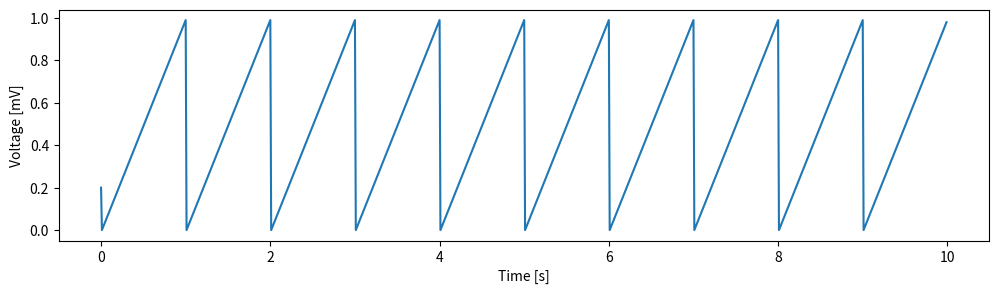

Here is the Python script that generated this plot:
from pylab import *
import matplotlib.pyplot as plt
rcParams['figure.figsize']=(12,3) # Change the default figure size

I=1                         #Set the parameter I.
C=1                          #Set the parameter C.
Vth = 1;                     #Define the voltage threshold.
Vreset = 0;                  #Define the reset voltage.
dt=0.01                      #Set the timestep.
V = zeros([1000,1])          #Initialize V.
V[0]=0.2;                    #Set the initial condition.

for k in range(1,999):       #March forward in time,
    V[k+1] = V[k] + dt*(I/C) #Update the voltage,
    if V[k+1] > Vth:         #... and check if the voltage exceeds the threshold.
        V[k+1] = Vreset
        
t = arange(0,len(V))*dt      #Define the time axis.

figure()                     #Plot the results.
plot(t,V)
xlabel('Time [s]')
ylabel('Voltage [mV]')
show()

